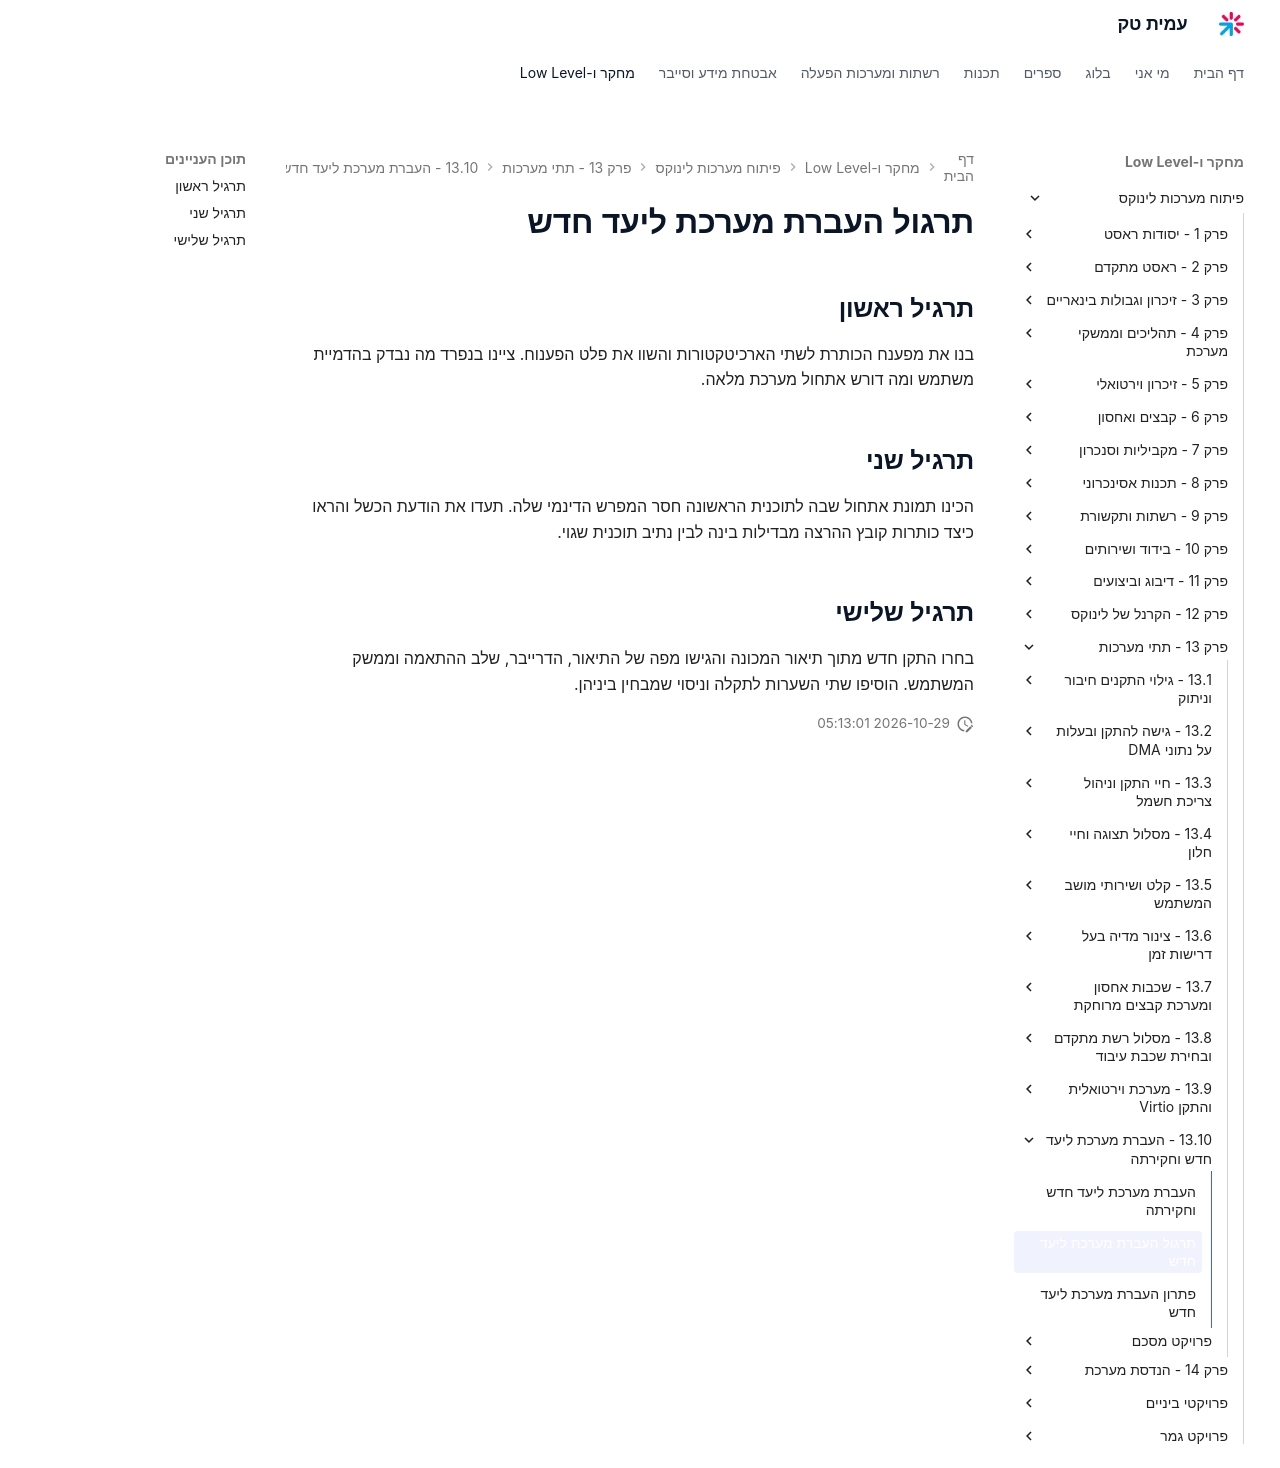

repository: AmitPinchasi/amittech · page: פיתוח-מערכות-לינוקס/13 - תתי מערכות/13.10 - העברת מערכת ליעד חדש וחקירתה/13.10 - העברת מערכת ליעד חדש וחקירתה - תרגול/index.html · generator: mkdocs

# תרגול העברת מערכת ליעד חדש

## תרגיל ראשון

בנו את מפענח הכותרת לשתי הארכיטקטורות והשוו את פלט הפענוח. ציינו בנפרד מה נבדק בהדמיית משתמש ומה דורש אתחול מערכת מלאה.

## תרגיל שני

הכינו תמונת אתחול שבה לתוכנית הראשונה חסר המפרש הדינמי שלה. תעדו את הודעת הכשל והראו כיצד כותרות קובץ ההרצה מבדילות בינה לבין נתיב תוכנית שגוי.

## תרגיל שלישי

בחרו התקן חדש מתוך תיאור המכונה והגישו מפה של התיאור, הדרייבר, שלב ההתאמה וממשק המשתמש. הוסיפו שתי השערות לתקלה וניסוי שמבחין ביניהן.
